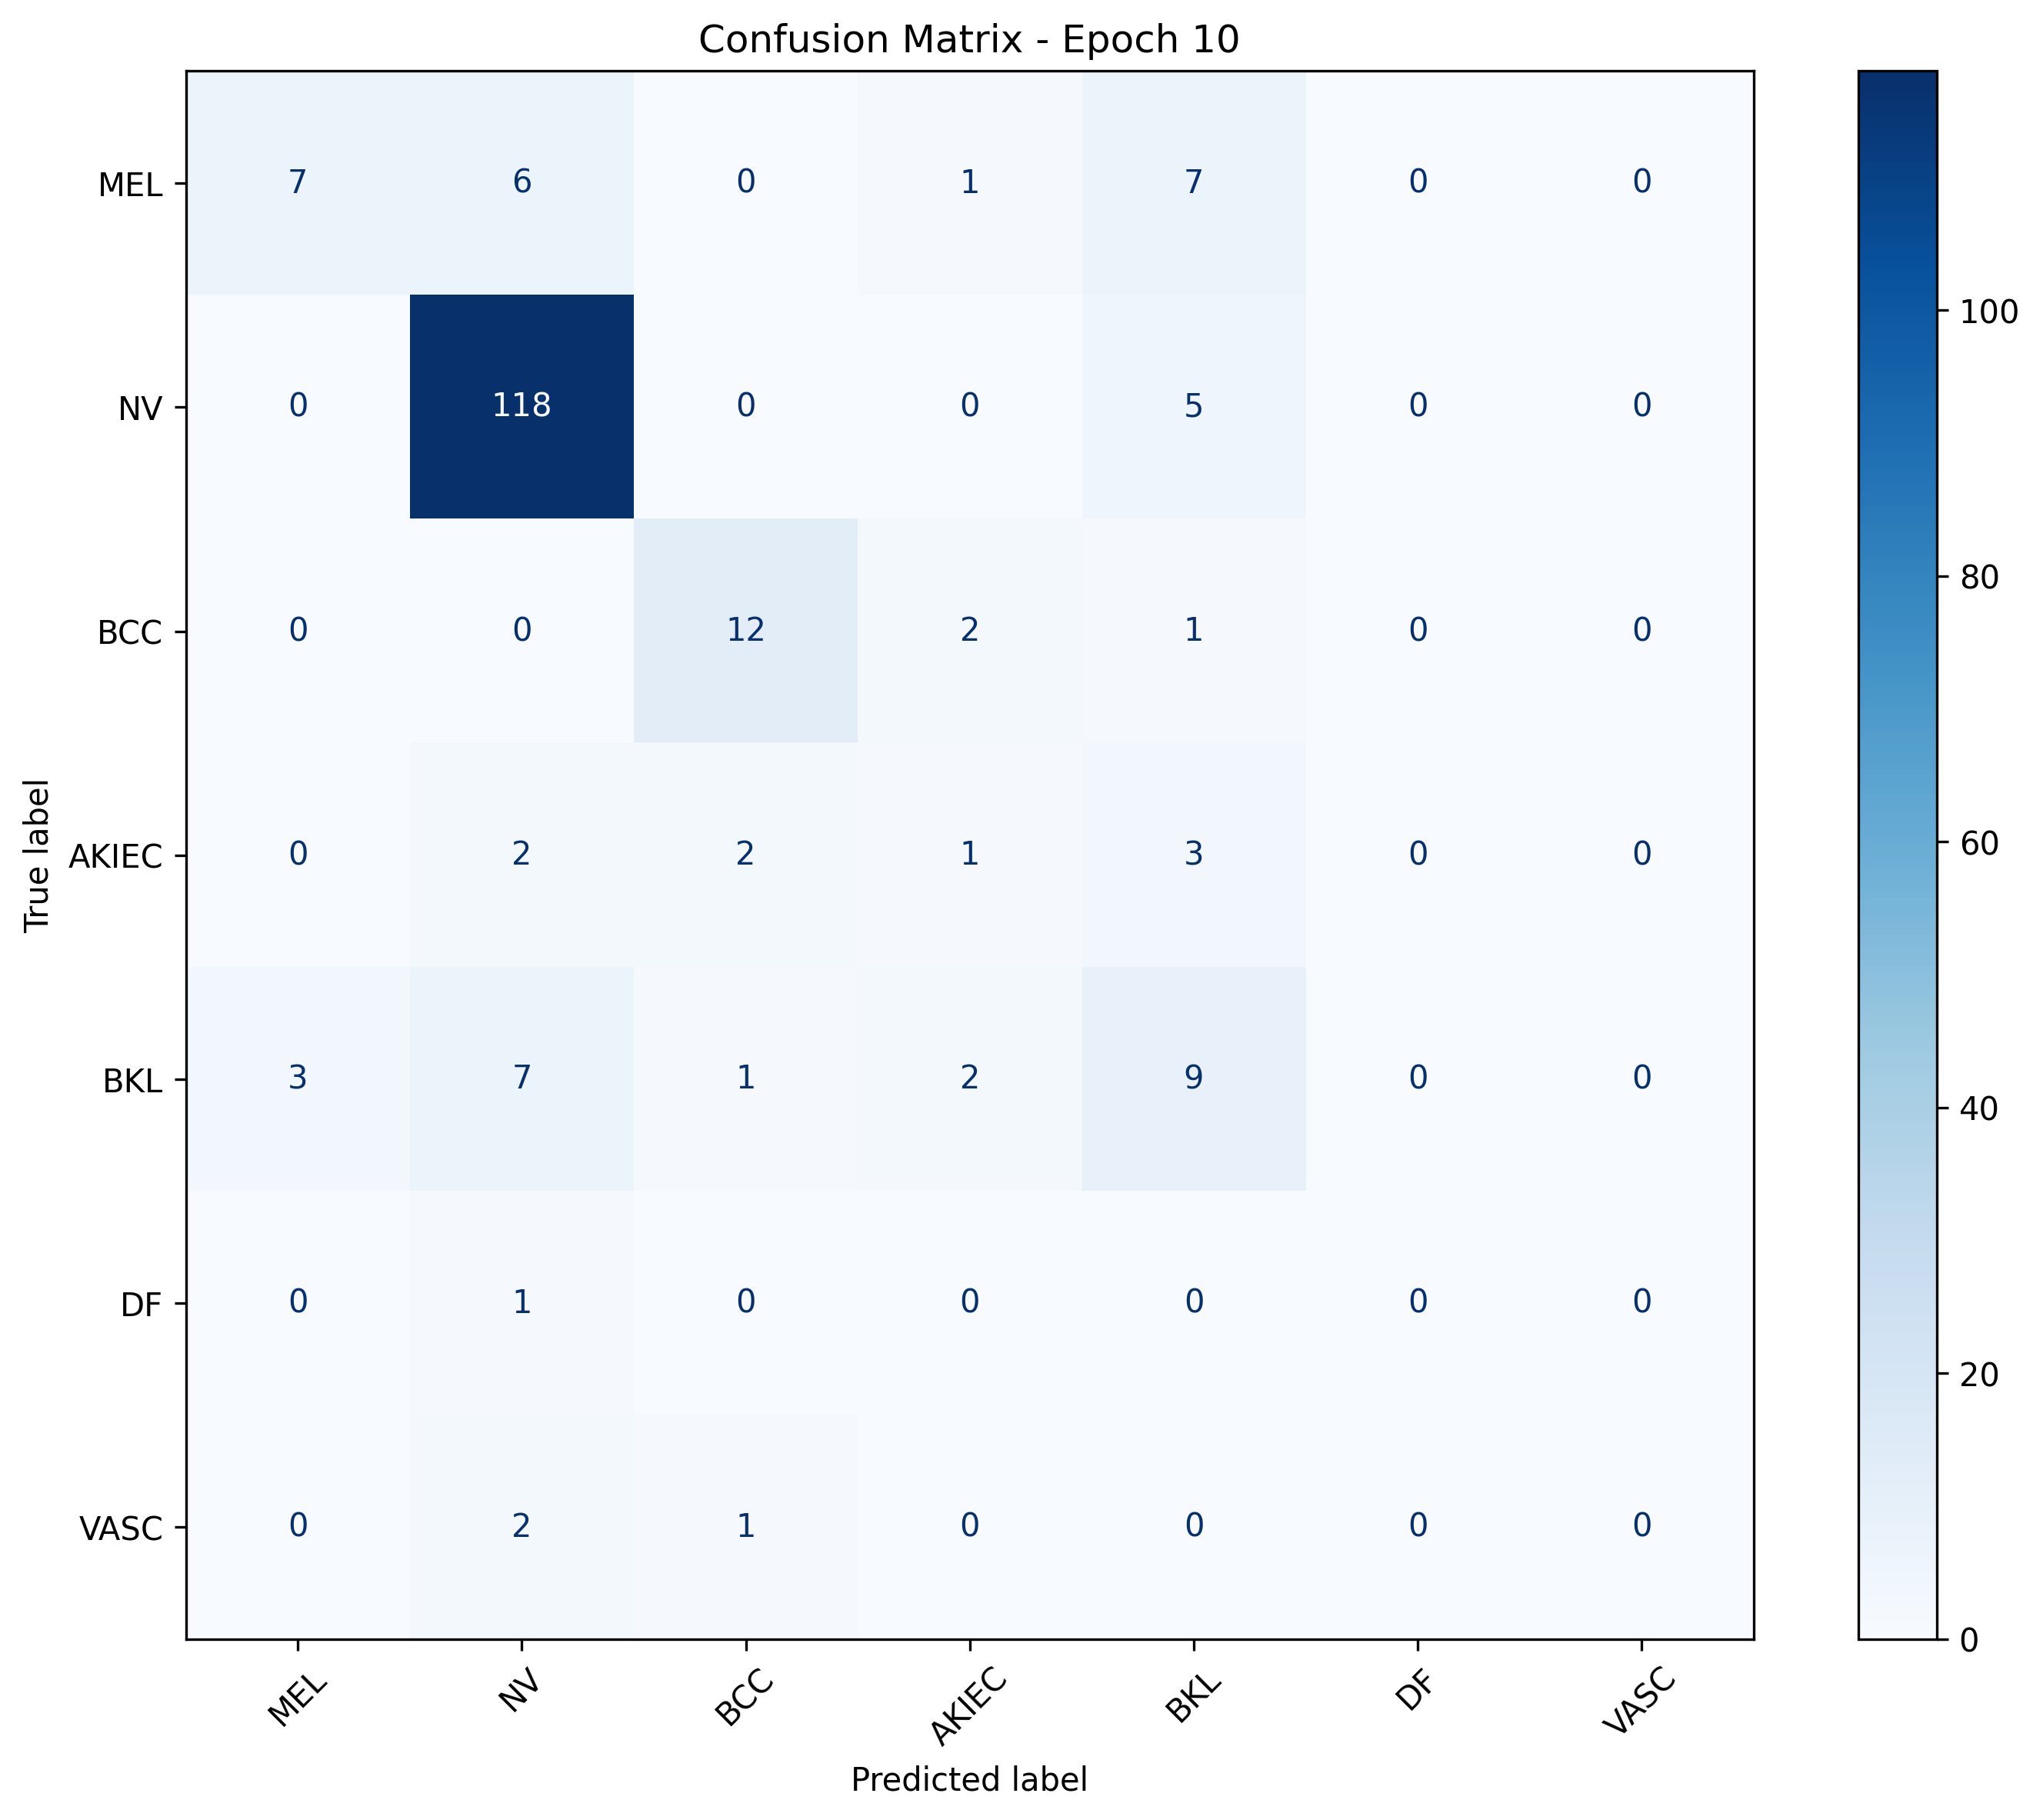

The data file committed next to this chart (first rows):
, MEL, NV, BCC, AKIEC, BKL, DF, VASC
MEL, 7, 6, 0, 1, 7, 0, 0
NV, 0, 118, 0, 0, 5, 0, 0
BCC, 0, 0, 12, 2, 1, 0, 0
AKIEC, 0, 2, 2, 1, 3, 0, 0
BKL, 3, 7, 1, 2, 9, 0, 0
DF, 0, 1, 0, 0, 0, 0, 0
VASC, 0, 2, 1, 0, 0, 0, 0
